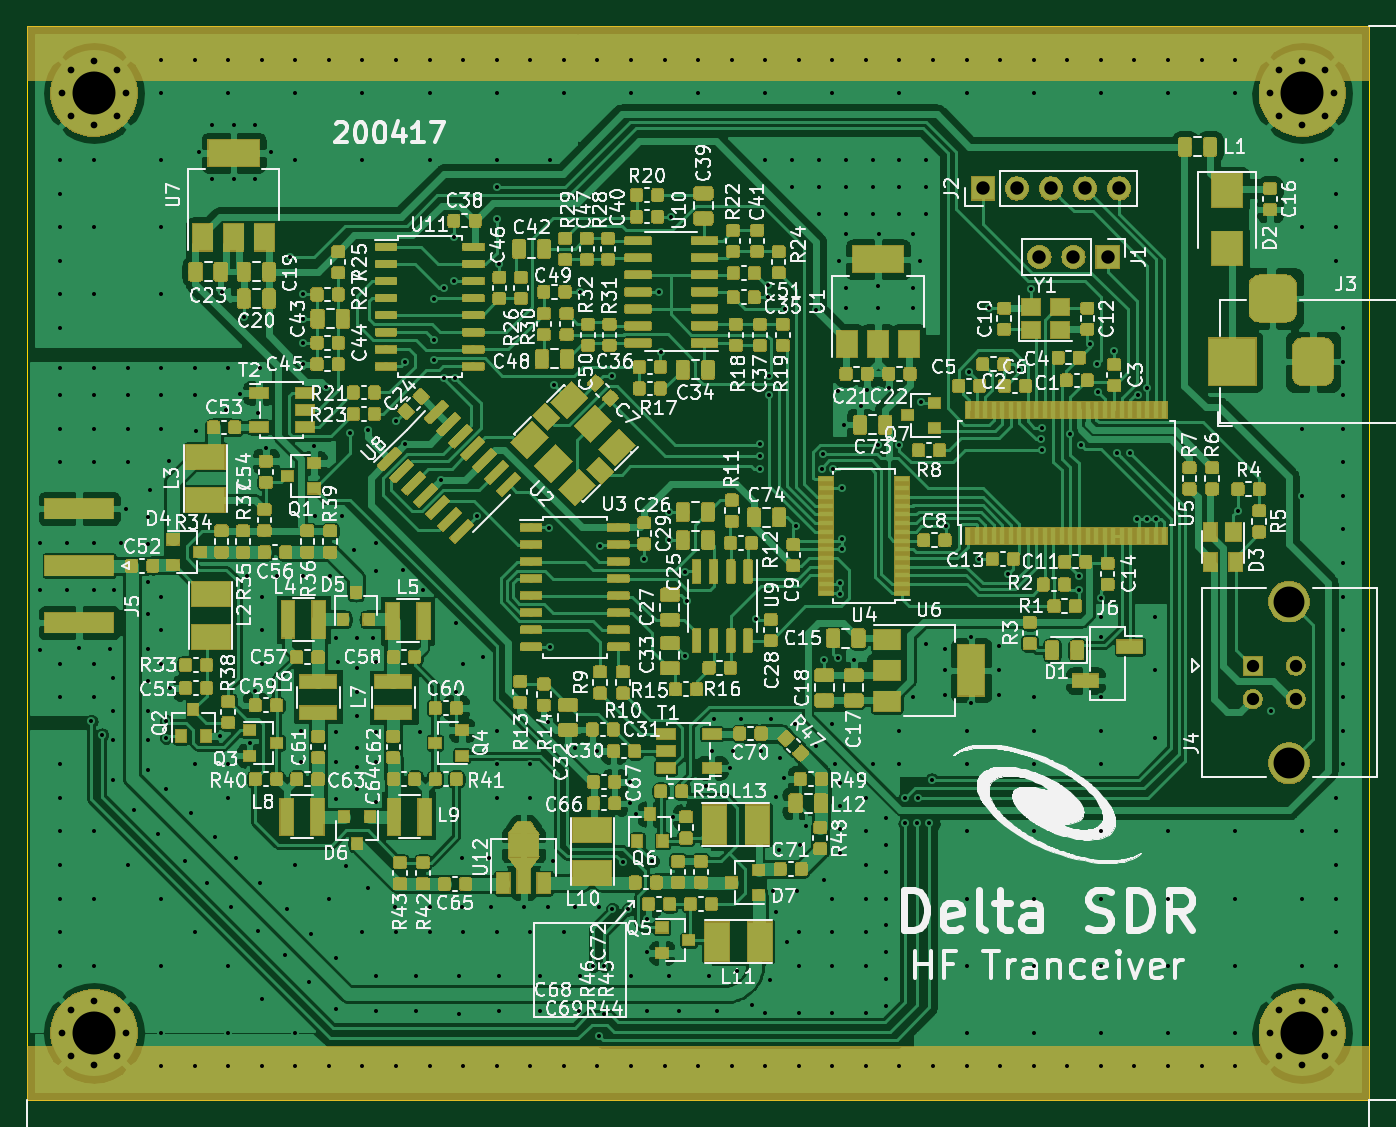
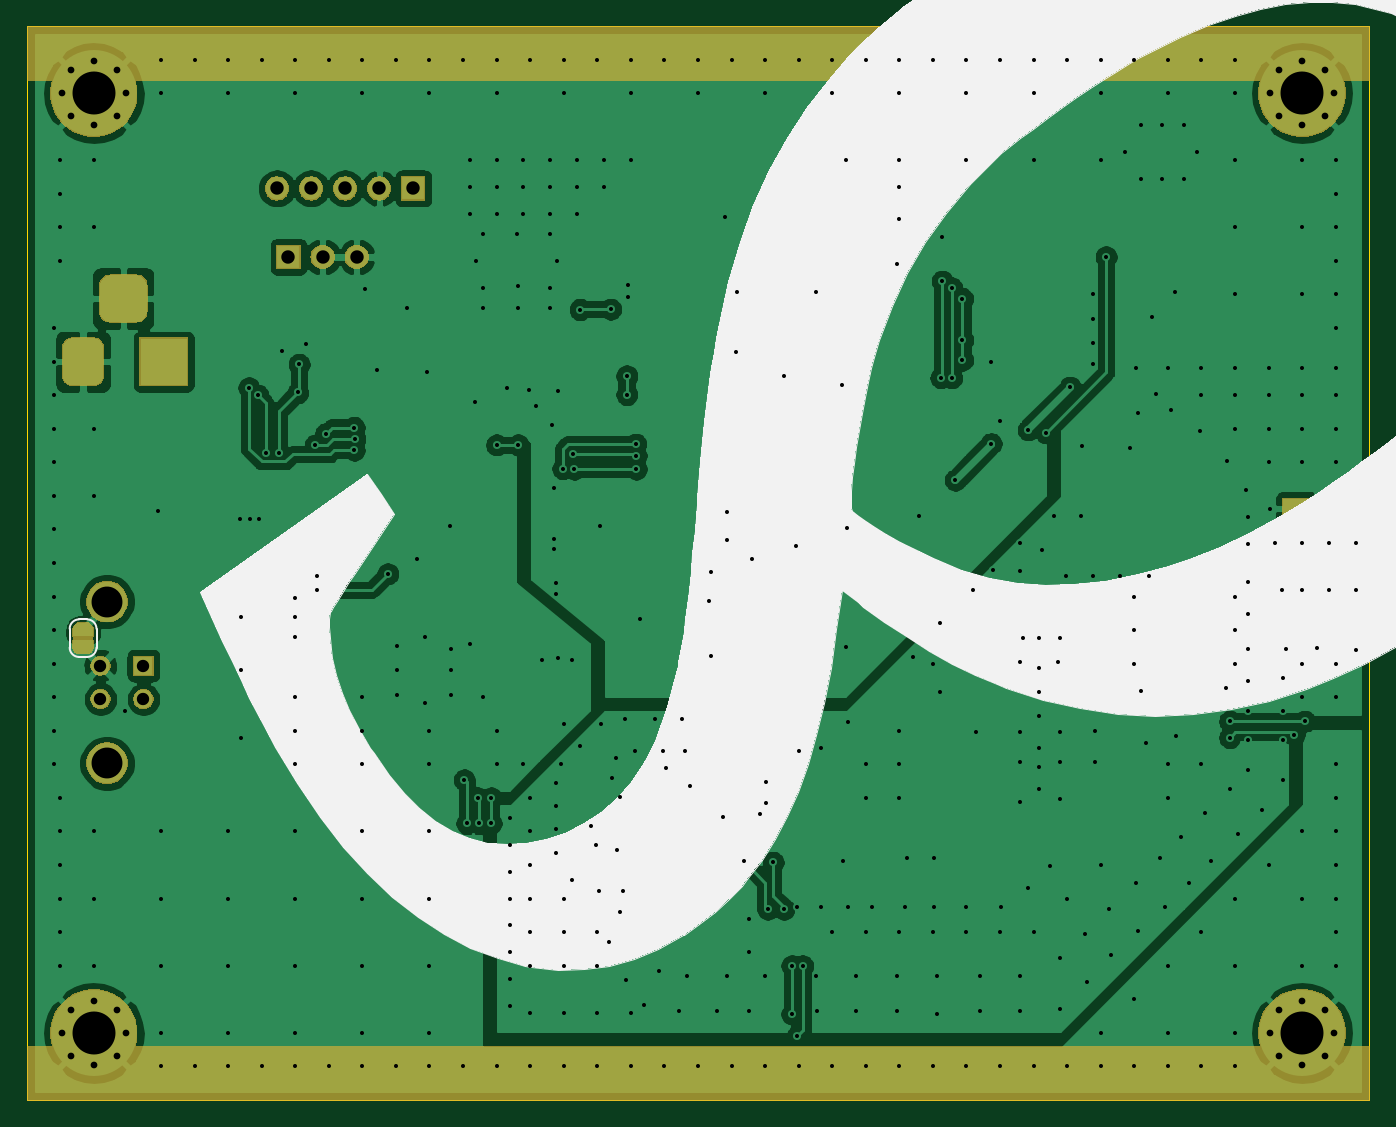
Circuit board: 11 layer files. Board 100.0 x 80.0 mm.
- bottom_copper: DeltaSDR-B_Cu.gbr (137940 bytes)
- bottom_mask: DeltaSDR-B_Mask.gbr (24971 bytes)
- paste: DeltaSDR-B_Paste.gbr (574 bytes)
- bottom_silk: DeltaSDR-B_SilkS.gbr (15326 bytes)
- outline: DeltaSDR-Edge_Cuts.gbr (685 bytes)
- top_copper: DeltaSDR-F_Cu.gbr (939165 bytes)
- top_mask: DeltaSDR-F_Mask.gbr (358913 bytes)
- paste: DeltaSDR-F_Paste.gbr (596068 bytes)
- top_silk: DeltaSDR-F_SilkS.gbr (222737 bytes)
- drill: DeltaSDR-NPTH.drl (275 bytes)
- drill: DeltaSDR-PTH.drl (9191 bytes)

=== bottom_copper: DeltaSDR-B_Cu.gbr (137940 bytes, source omitted) ===
=== bottom_mask: DeltaSDR-B_Mask.gbr (24971 bytes, source omitted) ===
=== paste: DeltaSDR-B_Paste.gbr ===
G04 #@! TF.GenerationSoftware,KiCad,Pcbnew,(5.1.2)-1*
G04 #@! TF.CreationDate,2020-04-17T10:09:38+02:00*
G04 #@! TF.ProjectId,DeltaSDR,44656c74-6153-4445-922e-6b696361645f,rev?*
G04 #@! TF.SameCoordinates,Original*
G04 #@! TF.FileFunction,Paste,Bot*
G04 #@! TF.FilePolarity,Positive*
%FSLAX46Y46*%
G04 Gerber Fmt 4.6, Leading zero omitted, Abs format (unit mm)*
G04 Created by KiCad (PCBNEW (5.1.2)-1) date 2020-04-17 10:09:38*
%MOMM*%
%LPD*%
G04 APERTURE LIST*
%ADD10R,5.080000X1.500000*%
G04 APERTURE END LIST*
D10*
X113900000Y-104450000D03*
X113900000Y-95950000D03*
M02*

=== bottom_silk: DeltaSDR-B_SilkS.gbr (15326 bytes, source omitted) ===
=== outline: DeltaSDR-Edge_Cuts.gbr ===
G04 #@! TF.GenerationSoftware,KiCad,Pcbnew,(5.1.2)-1*
G04 #@! TF.CreationDate,2020-04-17T10:09:39+02:00*
G04 #@! TF.ProjectId,DeltaSDR,44656c74-6153-4445-922e-6b696361645f,rev?*
G04 #@! TF.SameCoordinates,Original*
G04 #@! TF.FileFunction,Profile,NP*
%FSLAX46Y46*%
G04 Gerber Fmt 4.6, Leading zero omitted, Abs format (unit mm)*
G04 Created by KiCad (PCBNEW (5.1.2)-1) date 2020-04-17 10:09:39*
%MOMM*%
%LPD*%
G04 APERTURE LIST*
%ADD10C,0.050000*%
G04 APERTURE END LIST*
D10*
X110000000Y-60000000D02*
X210000000Y-60000000D01*
X110000000Y-140000000D02*
X110000000Y-60000000D01*
X210000000Y-140000000D02*
X110000000Y-140000000D01*
X210000000Y-60000000D02*
X210000000Y-140000000D01*
M02*

=== top_copper: DeltaSDR-F_Cu.gbr (939165 bytes, source omitted) ===
=== top_mask: DeltaSDR-F_Mask.gbr (358913 bytes, source omitted) ===
=== paste: DeltaSDR-F_Paste.gbr (596068 bytes, source omitted) ===
=== top_silk: DeltaSDR-F_SilkS.gbr (222737 bytes, source omitted) ===
=== drill: DeltaSDR-NPTH.drl ===
M48
; DRILL file {KiCad (5.1.2)-1} date 17/04/2020 10:09:46
; FORMAT={-:-/ absolute / metric / decimal}
; #@! TF.CreationDate,2020-04-17T10:09:46+02:00
; #@! TF.GenerationSoftware,Kicad,Pcbnew,(5.1.2)-1
; #@! TF.FileFunction,NonPlated,1,2,NPTH
FMAT,2
METRIC
%
G90
G05
T0
M30

=== drill: DeltaSDR-PTH.drl (9191 bytes, source omitted) ===
